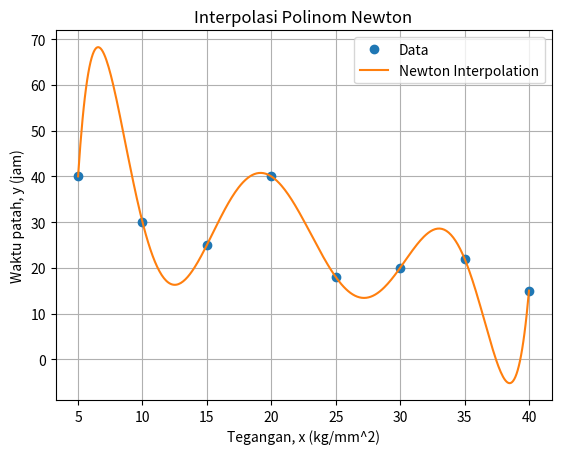

Reproduce this figure in Python.
import numpy as np
import matplotlib.pyplot as plt

# Data
x_data = np.array([5, 10, 15, 20, 25, 30, 35, 40])
y_data = np.array([40, 30, 25, 40, 18, 20, 22, 15])

# Fungsi untuk interpolasi polinom Newton
def newton_interpolation(x_data, y_data, x):
    n = len(x_data)
    coef = np.zeros([n, n])
    coef[:,0] = y_data
    
    for j in range(1, n):
        for i in range(n-j):
            coef[i, j] = (coef[i+1, j-1] - coef[i, j-1]) / (x_data[i+j] - x_data[i])
    
    def P(x):
        result = coef[0, 0]
        term = 1.0
        for j in range(1, n):
            term *= (x - x_data[j-1])
            result += coef[0, j] * term
        return result
    
    return P(x)

# Rentang x untuk plotting
x_range = np.linspace(5, 40, 400)

# Hitung nilai interpolasi Newton untuk setiap titik dalam x_range
y_newton = [newton_interpolation(x_data, y_data, xi) for xi in x_range]

# Plot hasil interpolasi Newton
plt.plot(x_data, y_data, 'o', label='Data')
plt.plot(x_range, y_newton, label='Newton Interpolation')
plt.xlabel('Tegangan, x (kg/mm^2)')
plt.ylabel('Waktu patah, y (jam)')
plt.title('Interpolasi Polinom Newton')
plt.legend()
plt.grid(True)
plt.show()
